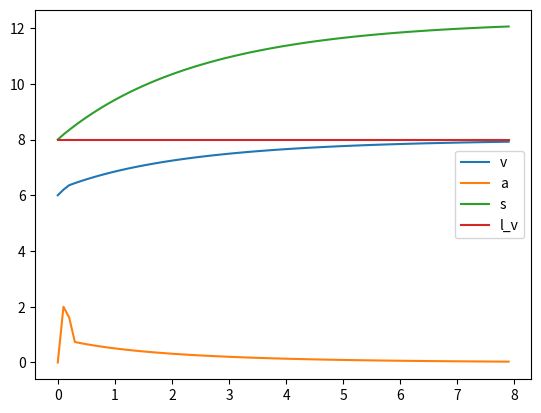

Write Python code to recreate this figure.
import matplotlib.pyplot as plt
import math 
class GippsModel():
  def __init__(self, v0, a, b, s0, delta_t):
    self.v0 = v0 # 期望速度 v0
    self.a = a # 恒定加速度 a
    self.b = b # 恒定减速度 b 
    self.s0 = s0 # 最小安全距离 s0
    self.delta_t = delta_t
  
  # v: 当前速度, s: 当前距离, vl: 前车速度
  def __call__(self, v, s, vl):
    delta_x = vl * self.delta_t + vl**2 / (2 * self.b) # 停车距离
    v_safe =-self.b * self.delta_t + math.sqrt(self.b**2 * self.delta_t**2 + vl **2 + 2 * self.b *(s - delta_x)) # 以恒定加速度得到的安全下一帧的速度
    print("safe_v:", v_safe)
    return min(min(v + self.a * self.delta_t, self.v0),v_safe)

  def __repr__(self):
    return "Gipps Model" 
  
  def cal(self, v, s, vl):
    _v = [v]
    _s = [s]
    _a = [0]
    t = [i / 10 for i in range(0,80)]
    for i in t:
        if i == 0:
            continue
        _v.append(self.__call__(_v[-1], _s[-1], vl))
        _a.append((_v[-1] - _v[-2]) / self.delta_t ) 
        _s.append(_s[-1] - (_v[-1] - vl) * self.delta_t)
        # print(_v[-1], _s[-1])
    return t, _v, _s, _a


if __name__ == "__main__":
  model = GippsModel(10, 2, 3, 3, 0.1) # 
  t, v, s, a = model.cal(6, 8, 8)

  print(t,v,s)
  plt.plot(t, v)
  plt.plot(t,a)
#   plt.show()
  plt.plot(t, s)
  plt.plot(t, [8 for i in range(len(t))])
  plt.legend(['v','a', 's','l_v'])
  plt.show()